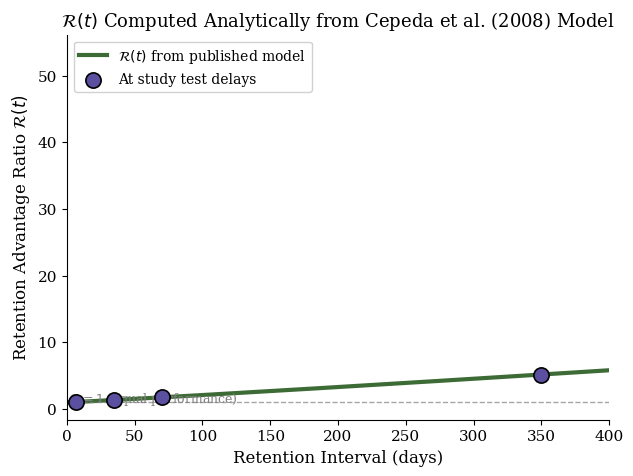
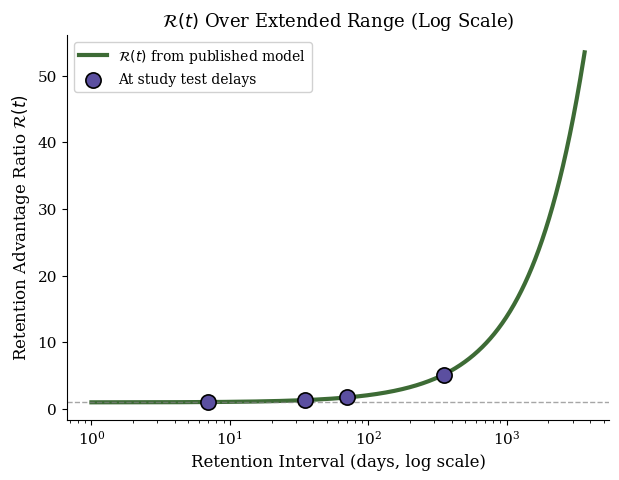
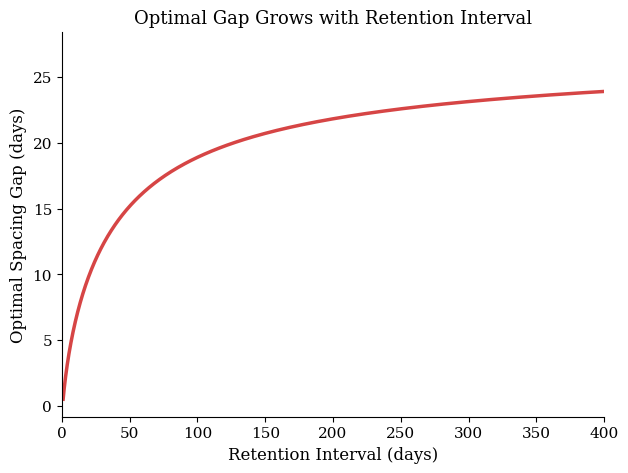
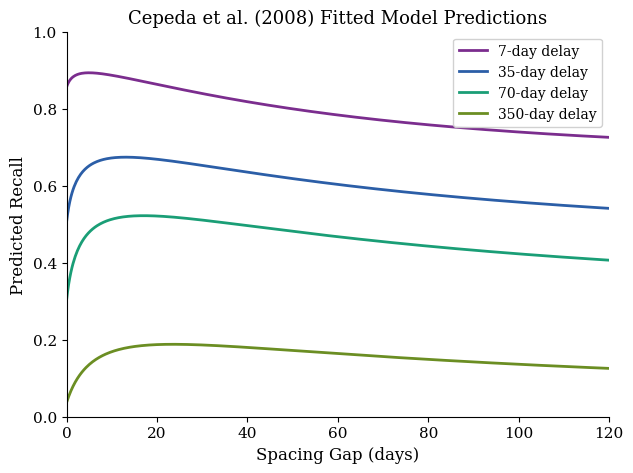

Source code (Python) for these figures, in order:
#!/usr/bin/env python3
"""
Compute R(t) analytically from Cepeda et al. (2008) published retention surface model.

Model (from paper, Figure 4 parameters):
    recall(t, g) = A(g) * (b*t + 1)^{-R(g)}
    A(g) = p + (1 - p) * exp(-a * g)
    R(g) = 1 + c * [ln(g + 1) - d]^2

Published fitted parameters:
    b = 0.011
    p = 0.760
    a = 0.017
    c = 0.092
    d = 3.453

R(t) = max_g recall(t, g) / recall(t, 0)
"""

import numpy as np
from scipy.optimize import minimize_scalar
import matplotlib.pyplot as plt

# --- Published parameters ---
b = 0.011
p = 0.760
a_param = 0.017
c = 0.092
d = 3.453

def A(g):
    """Initial learning strength as function of gap."""
    return p + (1 - p) * np.exp(-a_param * g)

def R(g):
    """Decay rate as function of gap."""
    return 1 + c * (np.log(g + 1) - d)**2

def recall(t, g):
    """Recall probability at retention interval t with spacing gap g."""
    return A(g) * (b * t + 1)**(-R(g))

def recall_neg(g, t):
    """Negative recall for minimization."""
    return -recall(t, g)

# --- Compute R(t) across a range of retention intervals ---
t_values = np.logspace(np.log10(1), np.log10(365 * 10), 1000)

# Also compute at specific points matching the paper's test delays
t_specific = np.array([7, 35, 70, 350])

print("=" * 70)
print("CEPEDA et al. (2008) MODEL: ANALYTICAL R(t) COMPUTATION")
print("=" * 70)
print(f"\nPublished parameters: b={b}, p={p}, a={a_param}, c={c}, d={d}")
print(f"\nA(0) = {A(0):.4f}")
print(f"R(0) = {R(0):.4f}")
print(f"\nNote: A(0) = p + (1-p)*exp(0) = p + (1-p) = 1.0 (perfect initial recall)")
print(f"Note: R(0) = 1 + c*(ln(1) - d)^2 = 1 + c*d^2 = 1 + {c}*{d}^2 = {R(0):.4f}")

# --- Massed recall at each t ---
print("\n" + "-" * 70)
print("MASSED (gap=0) RECALL AT EACH TEST DELAY")
print("-" * 70)
for t in t_specific:
    r = recall(t, 0)
    print(f"  t = {t:>4d} days: recall(t, 0) = {r:.4f}")

# --- Optimal gap and recall at each t ---
print("\n" + "-" * 70)
print("OPTIMAL GAP AND RECALL AT EACH TEST DELAY")
print("-" * 70)

R_t_specific = []
for t in t_specific:
    # Optimize over g in [0, 500] days
    result = minimize_scalar(recall_neg, bounds=(0, 500), args=(t,), method='bounded')
    g_opt = result.x
    recall_opt = -result.fun
    recall_massed = recall(t, 0)
    R_ratio = recall_opt / recall_massed
    R_t_specific.append(R_ratio)
    
    # Also check the gaps actually tested at this RI (Cepeda et al., 2008, Table 1)
    tested_gaps = {7: [0, 1, 2, 7, 21, 105], 35: [0, 1, 4, 7, 11, 21, 105],
                   70: [0, 1, 7, 14, 21, 105], 350: [0, 1, 7, 21, 35, 70, 105]}
    discrete_gaps = tested_gaps.get(t, [0, 1, 2, 4, 7, 11, 14, 21, 35, 70, 105])
    discrete_recalls = [recall(t, g) for g in discrete_gaps]
    best_discrete_idx = np.argmax(discrete_recalls)
    best_discrete_gap = discrete_gaps[best_discrete_idx]
    best_discrete_recall = discrete_recalls[best_discrete_idx]
    
    print(f"\n  t = {t:>4d} days:")
    print(f"    Massed recall:          {recall_massed:.4f}")
    print(f"    Continuous optimal gap:  {g_opt:.1f} days")
    print(f"    Recall at optimal gap:   {recall_opt:.4f}")
    print(f"    R(t):                    {R_ratio:.3f}")
    print(f"    Best discrete gap:       {best_discrete_gap} days (recall = {best_discrete_recall:.4f})")
    print(f"    R(t) using discrete gap: {best_discrete_recall / recall_massed:.3f}")
    
    # Check against paper's stated improvements
    improvement_pct = (best_discrete_recall - recall_massed) / recall_massed * 100
    print(f"    Discrete improvement:    {improvement_pct:.1f}%")

print("\n" + "-" * 70)
print("COMPARISON WITH PAPER'S STATED IMPROVEMENTS")
print("-" * 70)
paper_improvements = [10, 59, 111, 77]  # percent
paper_best_gaps = [1, 11, 21, 21]  # days (from paper)
print(f"{'RI':>6} | {'Paper gap':>9} | {'Paper %':>8} | {'Model %':>8} | {'Model/Data lnR':>14}")
print("-" * 55)
for t, pg, pi in zip(t_specific, paper_best_gaps, paper_improvements):
    recall_massed = recall(t, 0)
    recall_at_paper_gap = recall(t, pg)
    model_improvement = (recall_at_paper_gap - recall_massed) / recall_massed * 100
    ln_ratio = np.log(1 + model_improvement / 100) / np.log(1 + pi / 100)
    print(f"{t:>4}d | {pg:>7}d | {pi:>7}% | {model_improvement:>7.1f}% | {ln_ratio:>14.2f}")

# --- Full R(t) curve ---
print("\n" + "-" * 70)
print("FULL R(t) CURVE (continuous optimization)")
print("-" * 70)

R_t_full = []
g_opt_full = []
for t in t_values:
    result = minimize_scalar(recall_neg, bounds=(0, 1000), args=(t,), method='bounded')
    g_opt = result.x
    recall_opt = -result.fun
    recall_massed = recall(t, 0)
    R_ratio = recall_opt / recall_massed
    R_t_full.append(R_ratio)
    g_opt_full.append(g_opt)

R_t_full = np.array(R_t_full)
g_opt_full = np.array(g_opt_full)

# Print at key milestones
milestones = [1, 7, 14, 30, 60, 90, 180, 365, 365*2, 365*5, 365*10]
milestone_labels = ['1d', '1wk', '2wk', '1mo', '2mo', '3mo', '6mo', '1yr', '2yr', '5yr', '10yr']
print(f"{'Time':>6} | {'R(t)':>8} | {'g_opt':>8} | {'Monotonic?':>10}")
print("-" * 45)
prev_R = 0
for t, label in zip(milestones, milestone_labels):
    result = minimize_scalar(recall_neg, bounds=(0, 1000), args=(t,), method='bounded')
    g_opt = result.x
    R_ratio = -result.fun / recall(t, 0)
    mono = "YES" if R_ratio > prev_R else "NO <<<" 
    print(f"{label:>6} | {R_ratio:>8.3f} | {g_opt:>7.1f}d | {mono:>10}")
    prev_R = R_ratio

# --- Check: is R(t) monotonically increasing? ---
diffs = np.diff(R_t_full)
monotonic = np.all(diffs >= 0)
print(f"\nIs R(t) monotonically increasing over [{t_values[0]:.0f}, {t_values[-1]:.0f}] days? {monotonic}")
if not monotonic:
    first_decrease = np.where(diffs < 0)[0]
    if len(first_decrease) > 0:
        idx = first_decrease[0]
        print(f"  First decrease at t ≈ {t_values[idx]:.1f} days")
        print(f"  R({t_values[idx]:.1f}) = {R_t_full[idx]:.4f}")
        print(f"  R({t_values[idx+1]:.1f}) = {R_t_full[idx+1]:.4f}")

# --- Try fitting sqrt model to the CORRECT R(t) values ---
from scipy.optimize import curve_fit

def sqrt_model(t, a, b):
    return a + b * np.sqrt(t)

def log_model(t, a, b):
    return a + b * np.log(t)

def power_model(t, a, b):
    return a * t**b

# Sample R(t) at many points for fitting
t_sample = np.array([7, 14, 30, 60, 90, 180, 365, 730, 1825])
R_sample = []
for t in t_sample:
    result = minimize_scalar(recall_neg, bounds=(0, 1000), args=(t,), method='bounded')
    R_sample.append(-result.fun / recall(t, 0))
R_sample = np.array(R_sample)

print("\n" + "-" * 70)
print("MODEL FITTING TO ANALYTICAL R(t)")
print("-" * 70)

try:
    popt_sqrt, _ = curve_fit(sqrt_model, t_sample, R_sample)
    pred_sqrt = sqrt_model(t_sample, *popt_sqrt)
    ss_res = np.sum((R_sample - pred_sqrt)**2)
    ss_tot = np.sum((R_sample - np.mean(R_sample))**2)
    r2_sqrt = 1 - ss_res / ss_tot
    print(f"Sqrt: R(t) = {popt_sqrt[0]:.4f} + {popt_sqrt[1]:.4f} * sqrt(t), R² = {r2_sqrt:.4f}")
except:
    print("Sqrt model fitting failed")

try:
    popt_log, _ = curve_fit(log_model, t_sample, R_sample)
    pred_log = log_model(t_sample, *popt_log)
    ss_res = np.sum((R_sample - pred_log)**2)
    ss_tot = np.sum((R_sample - np.mean(R_sample))**2)
    r2_log = 1 - ss_res / ss_tot
    print(f"Log:  R(t) = {popt_log[0]:.4f} + {popt_log[1]:.4f} * ln(t), R² = {r2_log:.4f}")
except:
    print("Log model fitting failed")

try:
    popt_pow, _ = curve_fit(power_model, t_sample, R_sample, p0=[1, 0.3])
    pred_pow = power_model(t_sample, *popt_pow)
    ss_res = np.sum((R_sample - pred_pow)**2)
    ss_tot = np.sum((R_sample - np.mean(R_sample))**2)
    r2_pow = 1 - ss_res / ss_tot
    print(f"Power: R(t) = {popt_pow[0]:.4f} * t^{popt_pow[1]:.4f}, R² = {r2_pow:.4f}")
except:
    print("Power model fitting failed")

print(f"\nSample points used for fitting:")
for t, r in zip(t_sample, R_sample):
    print(f"  t = {t:>5d} days: R(t) = {r:.4f}")


# =====================================================================
# PLOTS
# =====================================================================
plt.rcParams.update({
    'font.family': 'serif',
    'font.size': 11,
    'axes.labelsize': 12,
    'axes.titlesize': 13,
    'legend.fontsize': 10,
    'figure.dpi': 300,
    'savefig.dpi': 300,
    'savefig.bbox': 'tight',
    'axes.spines.top': False,
    'axes.spines.right': False,
})

# --- Plot 1: R(t) from analytical model ---
fig, ax = plt.subplots(figsize=(7, 5))

ax.plot(t_values, R_t_full, color='#3D6B35', linewidth=3, 
        label=r'$\mathcal{R}(t)$ from published model')

# Mark the paper's test delays
R_t_sp = np.array(R_t_specific)
ax.scatter(t_specific, R_t_sp, s=120, color='#5B4FA0', edgecolors='black',
           linewidth=1.2, zorder=4, label='At study test delays')

ax.axhline(y=1, color='gray', linestyle='--', linewidth=1, alpha=0.7)
ax.text(2, 1.02, r'$\mathcal{R} = 1$ (equal performance)', fontsize=9, color='gray')

ax.set_xlabel('Retention Interval (days)')
ax.set_ylabel(r'Retention Advantage Ratio $\mathcal{R}(t)$')
ax.set_title(r'$\mathcal{R}(t)$ Computed Analytically from Cepeda et al. (2008) Model')
ax.set_xlim(0, 400)
ax.legend(loc='upper left', framealpha=0.9)

fig.savefig('Rt_analytical.png', dpi=300)
plt.close()

# --- Plot 2: R(t) on log scale, extended range ---
fig, ax = plt.subplots(figsize=(7, 5))

ax.semilogx(t_values, R_t_full, color='#3D6B35', linewidth=3,
            label=r'$\mathcal{R}(t)$ from published model')
ax.scatter(t_specific, R_t_sp, s=120, color='#5B4FA0', edgecolors='black',
           linewidth=1.2, zorder=4, label='At study test delays')

ax.axhline(y=1, color='gray', linestyle='--', linewidth=1, alpha=0.7)

# Add milestone labels
for t, label, R_val in zip(milestones[:8], milestone_labels[:8], 
    [None]*len(milestones)):
    result = minimize_scalar(recall_neg, bounds=(0, 1000), args=(t,), method='bounded')
    rv = -result.fun / recall(t, 0)

ax.set_xlabel('Retention Interval (days, log scale)')
ax.set_ylabel(r'Retention Advantage Ratio $\mathcal{R}(t)$')
ax.set_title(r'$\mathcal{R}(t)$ Over Extended Range (Log Scale)')
ax.legend(loc='upper left', framealpha=0.9)

fig.savefig('Rt_analytical_log.png', dpi=300)
plt.close()

# --- Plot 3: Optimal gap as function of t ---
fig, ax = plt.subplots(figsize=(7, 5))

ax.plot(t_values, g_opt_full, color='#D64545', linewidth=2.5)
ax.set_xlabel('Retention Interval (days)')
ax.set_ylabel('Optimal Spacing Gap (days)')
ax.set_title('Optimal Gap Grows with Retention Interval')
ax.set_xlim(0, 400)

fig.savefig('optimal_gap.png', dpi=300)
plt.close()

# --- Plot 4: Recall surface slice ---
fig, ax = plt.subplots(figsize=(7, 5))

gaps_plot = np.linspace(0, 120, 500)
colors = ['#7B2D8E', '#2B5EA7', '#1A9E76', '#6B8E23']
for t, color, label in zip([7, 35, 70, 350], colors, 
    ['7-day delay', '35-day delay', '70-day delay', '350-day delay']):
    recalls = [recall(t, g) for g in gaps_plot]
    ax.plot(gaps_plot, recalls, color=color, linewidth=2, label=label)

ax.set_xlabel('Spacing Gap (days)')
ax.set_ylabel('Predicted Recall')
ax.set_title('Cepeda et al. (2008) Fitted Model Predictions')
ax.legend(loc='upper right', framealpha=0.9)
ax.set_xlim(0, 120)
ax.set_ylim(0, 1.0)

fig.savefig('model_predictions.png', dpi=300)
plt.close()

print("\n" + "=" * 70)
print("FIGURES SAVED")
print("=" * 70)
print("  Rt_analytical.png - R(t) from model (linear scale)")
print("  Rt_analytical_log.png - R(t) from model (log scale)")
print("  optimal_gap.png - Optimal gap vs retention interval")
print("  model_predictions.png - Recall surface slices")
